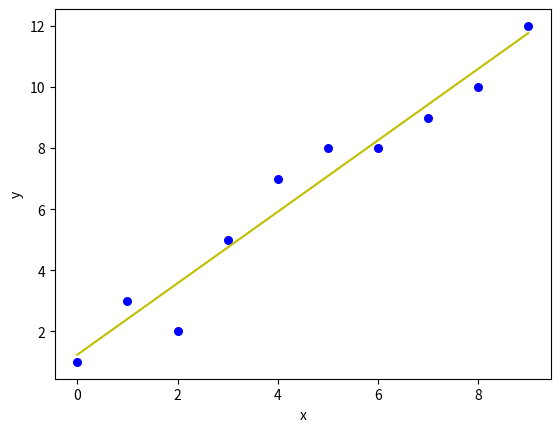

The matplotlib source for this figure:
import numpy as np
import matplotlib.pyplot as plt
def estimate_coef(x, y):
    n = np.size(x)
    m_x = np.mean(x)
    m_y = np.mean(y)
    SS_xy = np.sum(y*x) - n*m_y*m_x
    SS_xx = np.sum(x*x) - n*m_x*m_x
    b_1 = SS_xy / SS_xx
    b_0 = m_y - b_1*m_x
    return (b_0, b_1)
def plot_regression_line(x, y, b):
    plt.scatter(x, y, color = "b",
               marker = "o", s = 30)
    y_pred = b[0] + b[1]*x
    plt.plot(x, y_pred, color = "y")
    plt.xlabel('x')
    plt.ylabel('y')
    plt.show()
def main():
    x = np.array([0, 1, 2, 3, 4, 5, 6, 7, 8, 9])
    y = np.array([1, 3, 2, 5, 7, 8, 8, 9, 10, 12])
    b = estimate_coef(x, y)
    print("Estimated coefficients:\nb_0 = {}  \
          \nb_1 = {}".format(b[0], b[1]))
    plot_regression_line(x, y, b)
if __name__ == "__main__":
    main()
